Run: headless pygame with SDL's dummy video driver; simulated clock (each Clock.tick advances the game by its frame time, no real sleeping); random seed 0; keys injected as events and as key.get_pressed() state; no mouse input.
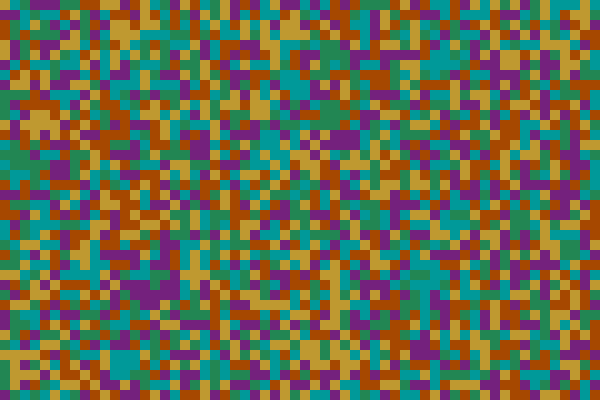
Frame 1 of 4 · flips 1–60 · no input
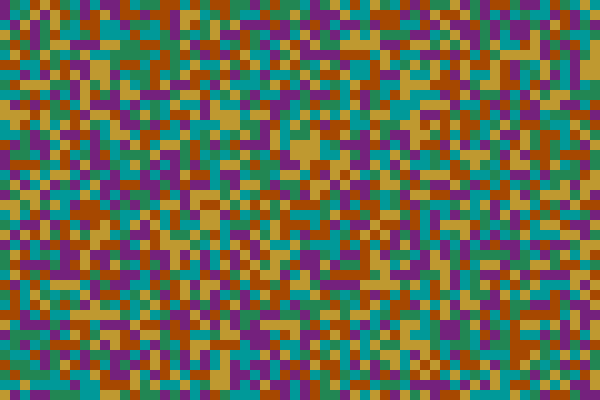
Frame 2 of 4 · flips 61–180 · tapped SPACE, RETURN · held RIGHT (→), D
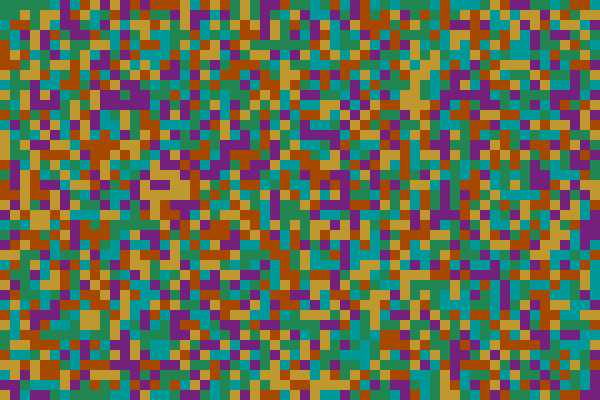
Frame 3 of 4 · flips 181–300 · held DOWN (↓), S
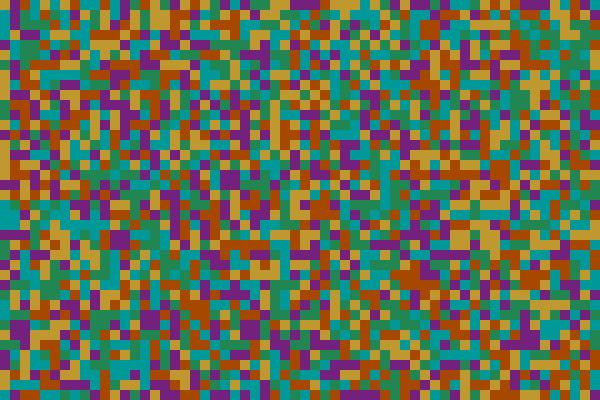
Frame 4 of 4 · flips 301–420 · held LEFT (←), A, UP (↑), W

The pygame program that drew these frames:

import pygame
import random
from pygame.locals import *


class ScreenInfo:
    def __init__(self, width: int, height: int, cell_size: int, screen) -> None:
        self.width = width
        self.height = height
        self.cell_size = cell_size
        self.screen = screen
        # Width/Height cells amount
        self.cell_width = self.width // self.cell_size
        self.cell_height = self.height // self.cell_size

#Class Game will be deleted. Its temporary solve for testing
class Game:
    def __init__(self, width: int = 640, height: int = 480, cell_size: int = 10, speed: int = 10) -> None:
        self.width = width
        self.height = height
        self.cell_size = cell_size

        # Устанавливаем размер окна
        self.screen_size = width, height
        # Создание нового окна
        self.screen = pygame.display.set_mode(self.screen_size)

        # Вычисляем количество ячеек по вертикали и горизонтали
        self.cell_width = self.width // self.cell_size
        self.cell_height = self.height // self.cell_size

        # Скорость протекания игры
        self.speed = speed

    # Draw screen lines
    def draw_lines(self) -> None:
        for x in range(0, self.width, self.cell_size):
            pygame.draw.line(self.screen, pygame.Color('black'),
                             (x, 0), (x, self.height))
        for y in range(0, self.height, self.cell_size):
            pygame.draw.line(self.screen, pygame.Color('black'),
                             (0, y), (self.width, y))


def get_color(param: int) -> pygame.color:
    purple = pygame.Color(116, 33, 125)  # poison
    green = pygame.Color(34, 134, 83)  # food
    blue = pygame.Color(0, 153, 153)  # resident of the cold biome
    yellow = pygame.Color(191, 153, 48)  # resident of the normal biome
    red = pygame.Color(166, 72, 0)  # resident of the warm biome
    Colors = {0: purple, 1: green, 2: blue, 3: yellow, 4: red}
    return Colors[param]


def create_grid(Inform, Map=None, randomize: bool = True) -> None:
    if Map == None:
        Map = [[0 for j in range(Inform.cell_width)] for i in range(Inform.cell_height)]
    if randomize:
        for hei in range(Inform.cell_height):
            for wei in range(Inform.cell_width):
                Map[hei][wei] = random.randint(0, 4)  # 0 - poison, 1 - food, 2 - cold, 3 - normal, 4 - warm
    for hei in range(Inform.cell_height):
        for wei in range(Inform.cell_width):
            Rect = (wei * Inform.cell_size, hei * Inform.cell_size, Inform.cell_size, Inform.cell_size)
            pygame.draw.rect(Inform.screen, get_color(Map[hei][wei]), Rect)
            # pygame.draw.rect(Inform.screen, pygame.Color("Red"), Rect)


if __name__ == '__main__':
    game = Game(600, 400, 10)
    screen = ScreenInfo(600, 400, 10, game.screen)
    pygame.init()
    clock = pygame.time.Clock()
    pygame.display.set_caption('Game of Life')
    game.screen.fill(pygame.Color('white'))
    running = True
    while running:
        for event in pygame.event.get():
            if event.type == QUIT:
                running = False
        game.draw_lines()
        create_grid(screen)
        # Display surface updating. We can use display.update() to update only a portion of a screen
        pygame.display.flip()
        # Limiting runtime speed of the game
        clock.tick(game.speed)
    pygame.quit()
    clock = pygame.time.Clock()
